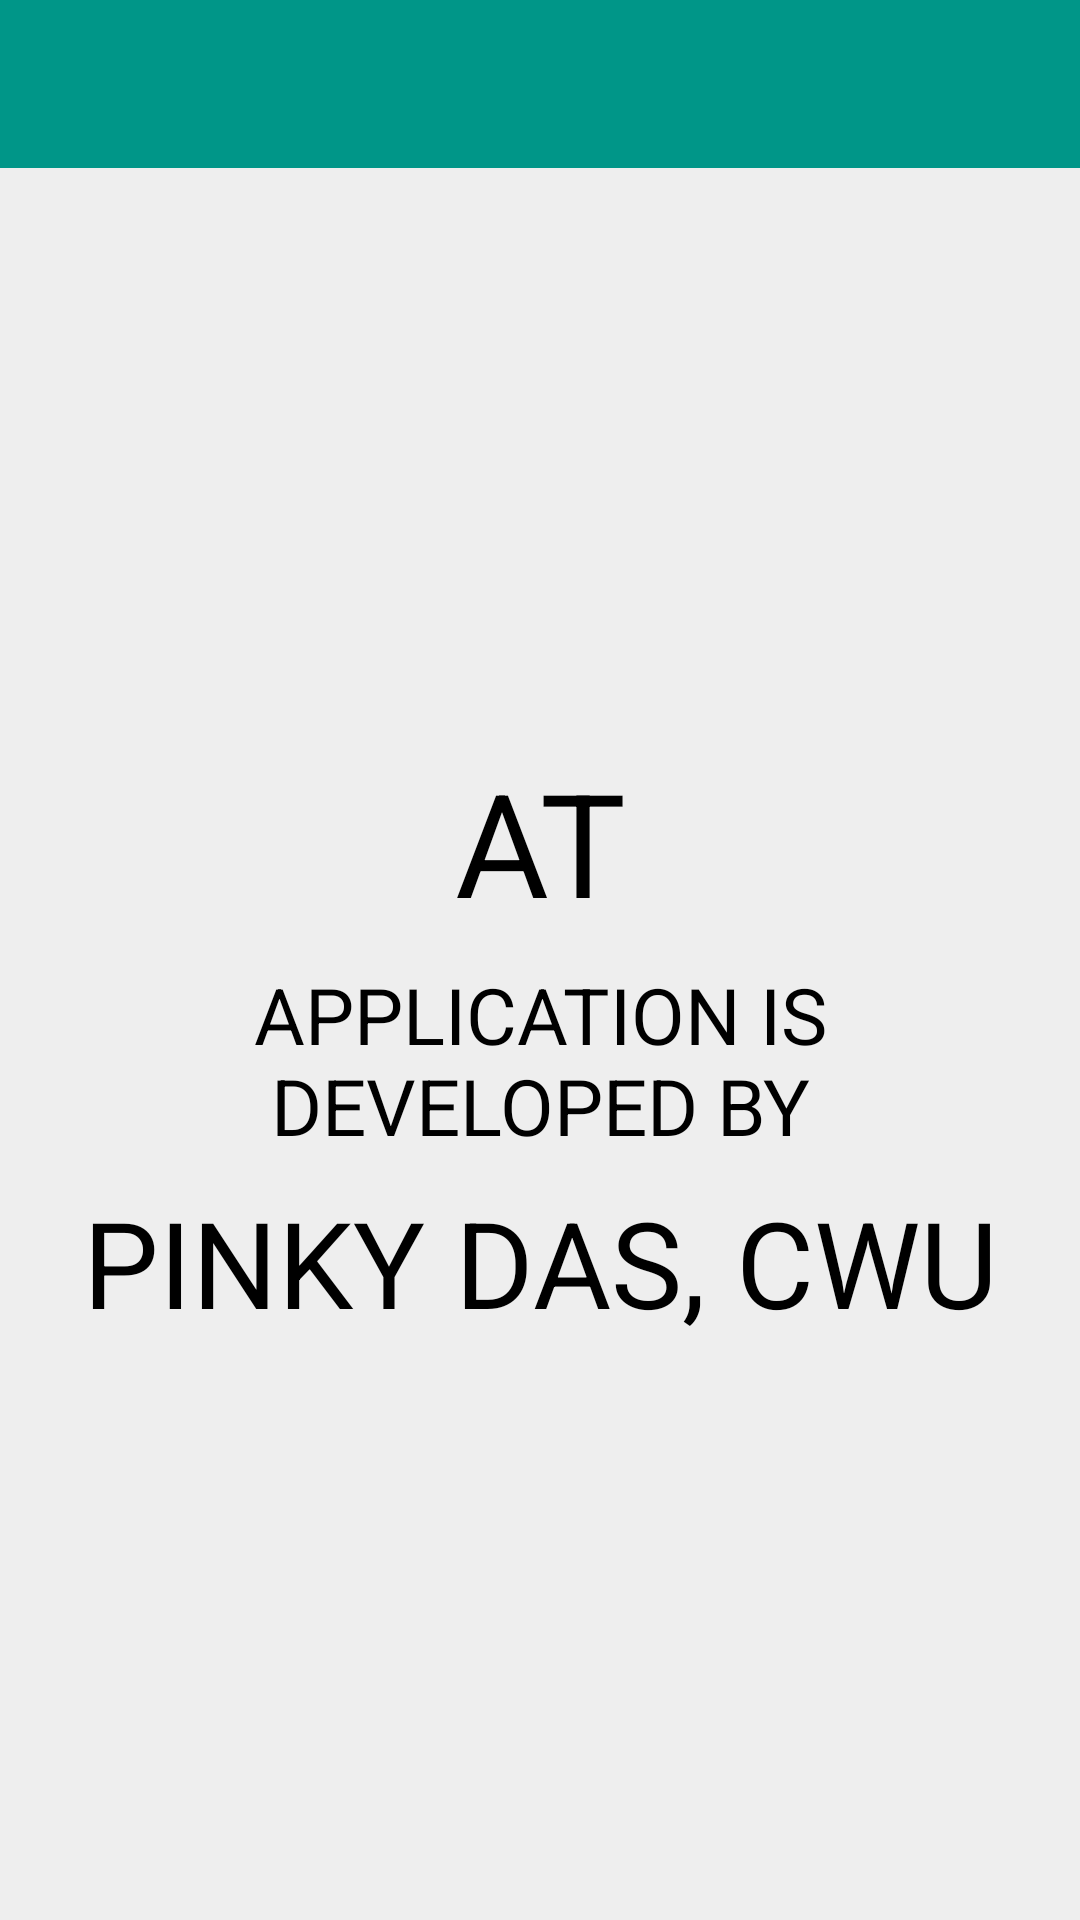

Reconstruct the res/layout file that produces this screen, plus the resources it refers to.
<!-- AndroidManifest.xml: application theme AppTheme -->
<!-- res/layout/activity_about_developer.xml -->
<?xml version="1.0" encoding="utf-8"?>
<LinearLayout xmlns:android="http://schemas.android.com/apk/res/android"
    android:layout_width="match_parent"
    android:layout_height="match_parent"
    android:orientation="vertical"
    android:fitsSystemWindows="true">

    <android.support.v7.widget.Toolbar
        android:id="@+id/toolBar"
        android:layout_width="match_parent"
        android:layout_height="?attr/actionBarSize"
        style="@style/custom_AppTheme.Toolbar">

        <TextView
            android:id="@+id/txtToolbarTitle"
            android:layout_width="wrap_content"
            android:layout_height="wrap_content"
            android:layout_gravity="center"
            style="@style/TextAppearance.Widget.Event.Toolbar.Title"
            android:textSize="20sp"
            android:visibility="gone"
            android:text="Contact List"
            android:textColor="#FFFFFF" />

    </android.support.v7.widget.Toolbar>

    <LinearLayout
        android:layout_width="match_parent"
        android:layout_height="match_parent"
        android:background="@color/colorGrayLight"
        android:padding="24dp"
        android:orientation="horizontal">

        <LinearLayout
            android:layout_width="match_parent"
            android:layout_height="wrap_content"
            android:layout_gravity="center_vertical"
            android:orientation="vertical">

            <TextView
                android:id="@+id/txtAppName"
                android:layout_width="match_parent"
                android:layout_height="wrap_content"
                android:layout_marginBottom="8dp"
                android:gravity="center_horizontal"
                android:textSize="48sp"
                android:textColor="@color/colorBlack"
                android:text="AT"/>

            <TextView
                android:id="@+id/txtOptional"
                android:layout_width="match_parent"
                android:layout_height="wrap_content"
                android:layout_marginBottom="8dp"
                android:gravity="center_horizontal"
                android:textColor="@color/colorBlack"
                android:textSize="26sp"
                android:text="APPLICATION IS DEVELOPED BY"/>

            <TextView
                android:id="@+id/txtDeveloperName"
                android:layout_width="match_parent"
                android:layout_height="wrap_content"
                android:gravity="center_horizontal"
                android:textSize="40sp"
                android:textColor="@color/colorBlack"
                android:text="PINKY DAS, CWU"/>

        </LinearLayout>

    </LinearLayout>

</LinearLayout>
<!-- resources referenced by this layout -->
<resources>
  <color name="colorBlack">#000000</color>
  <color name="colorGrayLight">#EEEEEE</color>
  <style name="TextAppearance.Widget.Event.Toolbar.Title" parent="TextAppearance.Widget.AppCompat.Toolbar.Title">
          
          <item name="android:textStyle">normal</item>
          <item name="android:textColor">@color/colorWhite</item>
      </style>
  <style name="custom_AppTheme.Toolbar" parent="ThemeOverlay.AppCompat.Dark.ActionBar">
          <item name="android:background">@color/colorPrimary</item>
          <item name="theme">@style/ThemeOverlay.AppCompat.Dark.ActionBar</item>
          <item name="popupTheme">@style/AppTheme.ActionBar.Popup</item>
      </style>
  <style name="AppTheme" parent="Theme.AppCompat.Light.NoActionBar">
          
          <item name="colorPrimary">@color/colorPrimary</item>
          <item name="colorPrimaryDark">@color/colorPrimaryDark</item>
          <item name="colorAccent">@color/colorAccent</item>
          <item name="android:windowBackground">@color/colorWhite</item>
      </style>
  <color name="colorWhite">#FFFFFF</color>
  <color name="colorPrimary">#009688</color>
  <style name="AppTheme.ActionBar.Popup" parent="Widget.AppCompat.Light.PopupMenu.Overflow">
          <item name="android:background">@color/colorPrimary</item>
      </style>
  <color name="colorPrimaryDark">#00796B</color>
  <color name="colorAccent">#009688</color>
</resources>
